Run: headless pygame with SDL's dummy video driver; simulated clock (each Clock.tick advances the game by its frame time, no real sleeping); random seed 0; keys injected as events and as key.get_pressed() state; mouse plan: one left click at the window centre at the start of phase 2, then a move to the lower-right quarter at the start of phase 3.
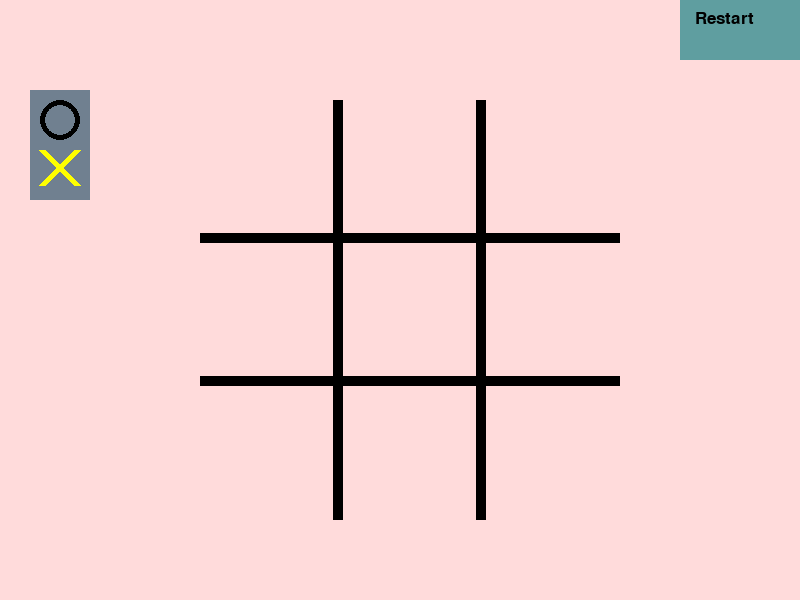
Frame 1 of 4 · flips 1–60 · no input
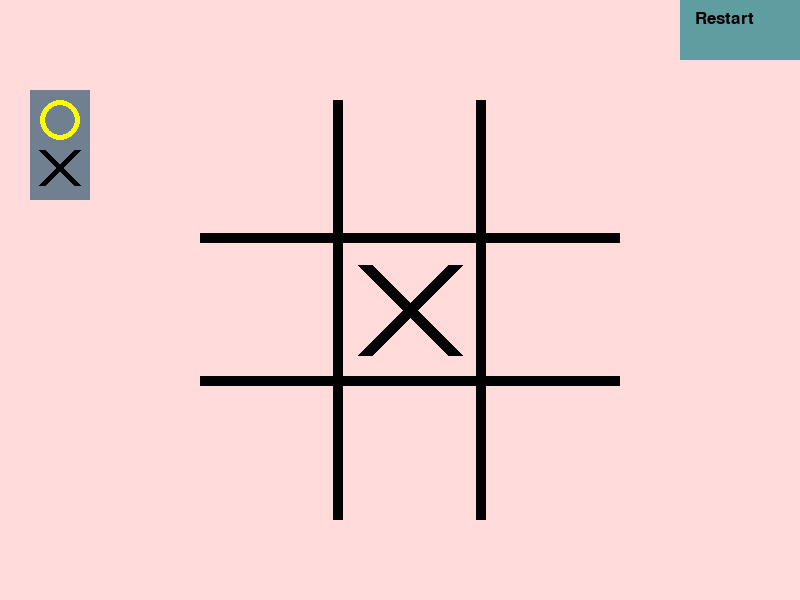
Frame 2 of 4 · flips 61–180 · clicked the window centre · tapped SPACE, RETURN · held RIGHT (→), D
Frame 3 of 4 · flips 181–300 · moved the mouse to the lower-right quarter · held DOWN (↓), S · screen unchanged from frame 2, image omitted
Frame 4 of 4 · flips 301–420 · held LEFT (←), A, UP (↑), W · screen unchanged from frame 3, image omitted

The pygame program that drew these frames:

import pygame
from pygame.locals import *
pygame.init()
done = False
WHITE = (255, 219, 219)
BLACK = (0, 0, 0)
CADETBLUE = (95,158,160)
RED = (255, 0, 0)
YELLOW = (255, 255, 0)
SLATEGRAY = (112,128,144)
box_number = [0, 0]
y_value, x_value = False, False
game_end = False
win = [
    [
    1, 1, 1,
    0 ,0 ,0,
    0 ,0 ,0
    ],
    [
    0, 0, 0,
    1 ,1 ,1,
    0 ,0 ,0
    ],
    [
    0, 0, 0,
    0 ,0 ,0,
    1 ,1 ,1
    ],
    [
    1, 0, 0,
    1 ,0 ,0,
    1 ,0 ,0
    ],
    [
    0, 1, 0,
    0 ,1 ,0,
    0 ,1 ,0
    ],
    [
    0, 0, 1,
    0 ,0 ,1,
    0 ,0 ,1
    ],
    [
    1, 0, 0,
    0 ,1 ,0,
    0 ,0 ,1
    ],
    [
    0, 0, 1,
    0 ,1 ,0,
    1 ,0 ,0
    ],

]
game_state = [
    [0, 0, 0], 
    [0, 0, 0],
    [0, 0, 0]
]
turn_number = 1
pygame.display.set_caption("Tic Tac Toe")
display_width = 800
display_height = 600
screen = pygame.display.set_mode((display_width, display_height))
line_height = 420
line_width = 10
left_corner_x = 200
left_corner_y = 100
distance_apart = (line_height - 20)/3 
x_box = [
[left_corner_x, left_corner_x +distance_apart],
[left_corner_x + distance_apart + 10,left_corner_x + distance_apart*2 + 10],
[left_corner_x + distance_apart*2 + 20, left_corner_x + distance_apart*3 + 20]
]
y_box = [
[left_corner_y, left_corner_y +distance_apart],
[left_corner_y + distance_apart + 10,left_corner_y + distance_apart*2 + 10],
[left_corner_y + distance_apart*2 + 20, left_corner_y + distance_apart*3 + 20]
]
#Drawing the playarea
def play_area():
    screen.fill(WHITE)
    pygame.draw.rect(screen, BLACK, pygame.Rect(x_box[0][1], y_box[0][0], line_width, line_height))
    pygame.draw.rect(screen, BLACK, pygame.Rect(x_box[1][1], y_box[0][0], line_width, line_height))
    pygame.draw.rect(screen, BLACK, pygame.Rect(x_box[0][0], y_box[0][1], line_height, line_width))
    pygame.draw.rect(screen, BLACK, pygame.Rect(x_box[0][0], y_box[1][1], line_height, line_width))
    pygame.draw.rect(screen, CADETBLUE, pygame.Rect(680,0 , 120, 60))
    pygame.draw.rect(screen, SLATEGRAY, pygame.Rect(30,90 , 60, 110))
    pygame.draw.circle(screen, BLACK, (60,120), 20, 5)
    pygame.draw.line(screen, YELLOW, (42, 150), (42 + 35, 150 + 35), 7)
    pygame.draw.line(screen, YELLOW, (42, 150 + 35), (42 + 35, 150), 7)
    myfont = pygame.font.SysFont('Comic Sans MS', 25)
    textsurface = myfont.render('Restart', True, (0, 0, 0))
    screen.blit(textsurface,(695,10))
play_area() 

def draw_circle(x, y, colour):
    pygame.draw.circle(screen, colour, (x, y), 50, 10)
def draw_cross(x, y, colour):
    pygame.draw.line(screen, colour, (x, y), (x + 90, y + 90), 15)
    pygame.draw.line(screen, colour, (x, y + 90), (x + 90, y), 15)

while not done:
    for event in pygame.event.get():
        if event.type == QUIT:
            done = True
        if event.type == MOUSEBUTTONDOWN: 
            mouse_x, mouse_y = pygame.mouse.get_pos()
            if mouse_x > 680 and mouse_y < 60:
                #print('restart')
                game_state = [
                    [0, 0, 0], 
                    [0, 0, 0],
                    [0, 0, 0]
                ]
                play_area()
                turn_number = 1
                game_end = False
            if game_end == False:
                for coord, (a, b) in enumerate(x_box):
                    if mouse_x > a and mouse_x < b:
                        box_number[0] = coord
                        x_value = True
                for coord, (a, b) in enumerate(y_box):
                    if mouse_y > a and mouse_y < b:
                        box_number[1] = coord
                        y_value = True
                if game_state[box_number[1]][box_number[0]] != 0:
                    y_value, x_value = False, False 
                if y_value or x_value:
                    if y_value == False:
                        x_value = False
                    elif x_value == False:
                        y_value = False
                    else:
                        if turn_number == 1: #X's turn
                            draw_cross(int(x_box[box_number[0]][0] + (distance_apart - 90)/2), int(y_box[box_number[1]][0] + (distance_apart - 90)/2), BLACK)
                            game_state[box_number[1]][box_number[0]] = turn_number
                            temp_game_state = [1 if y==turn_number else 0 for row in game_state for y in row]
                            turn_number += 1
                            pygame.draw.line(screen, BLACK, (42, 150), (42 + 35, 150 + 35), 7)
                            pygame.draw.line(screen, BLACK, (42, 150 + 35), (42 + 35, 150), 7)
                            pygame.draw.circle(screen, YELLOW, (60,120), 20, 5)
                        elif turn_number == 2: # O's turn
                            draw_circle(int(x_box[box_number[0]][0] + distance_apart/2), int(y_box[box_number[1]][0] + distance_apart/2), BLACK)
                            game_state[box_number[1]][box_number[0]] = turn_number
                            temp_game_state = [1 if y==turn_number else 0 for row in game_state for y in row] 
                            turn_number -= 1
                            pygame.draw.circle(screen, BLACK, (60,120), 20, 5)
                            pygame.draw.line(screen, YELLOW, (42, 150), (42 + 35, 150 + 35), 7)
                            pygame.draw.line(screen, YELLOW, (42, 150 + 35), (42 + 35, 150), 7)
                        counter_win = 0
                       
                        
                        for x in win:
                            for y in range(9):
                                if x[y] == temp_game_state[y] and x[y] == 1:
                                    counter_win += 1
                            if counter_win == 3 and turn_number == 1: #O's turn is 1 now cos turn number got minused
                                #print(temp_game_state)
                                #print(x)
                                #print('O wins')
                                for pos, z in enumerate(x):
                                    x_pos = pos
                                    print(pos)
                                    if z == 1:
                                        while x_pos >= 3:
                                            x_pos -= 3
                                        y_pos = int(pos/3)
                                        draw_circle(int(x_box[x_pos][0] + distance_apart/2), int(y_box[y_pos][0] + distance_apart/2), RED)
                                myfont = pygame.font.SysFont('Comic Sans MS', 25)
                                win_text = myfont.render('O wins', True, (0, 0, 0))
                                screen.blit(win_text,(370,30))
                                game_end = True
                            elif counter_win == 3 and turn_number == 2: #X's turn is 2 now cos turn number got plused
                                #print(temp_game_state)
                                #print(x)
                                #print('X wins')
                                for pos, z in enumerate(x):
                                    x_pos = pos
                                    if z == 1:
                                        while x_pos >= 3:
                                            x_pos -= 3
                                        y_pos = int(pos/3)
                                        draw_cross(int(x_box[x_pos][0] + (distance_apart - 90)/2), int(y_box[y_pos][0] + (distance_apart - 90)/2), RED)
                                myfont = pygame.font.SysFont('Comic Sans MS', 25)
                                win_text = myfont.render('X wins', True, (0, 0, 0))
                                screen.blit(win_text,(370,30))
                                game_end = True
                            counter_win = 0
                        game_state_list = [x for row in game_state for x in row]
                        if 0 not in game_state_list and game_end == False:
                            myfont = pygame.font.SysFont('Comic Sans MS', 25)
                            win_text = myfont.render('Draw', True, (0, 0, 0))
                            screen.blit(win_text,(380,30))
                    y_value, x_value = False, False
    pygame.display.update()
